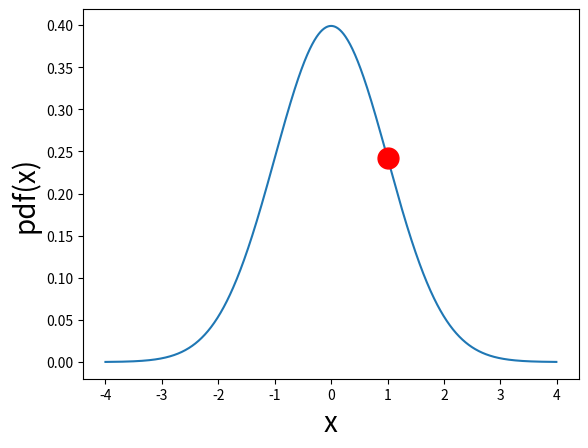
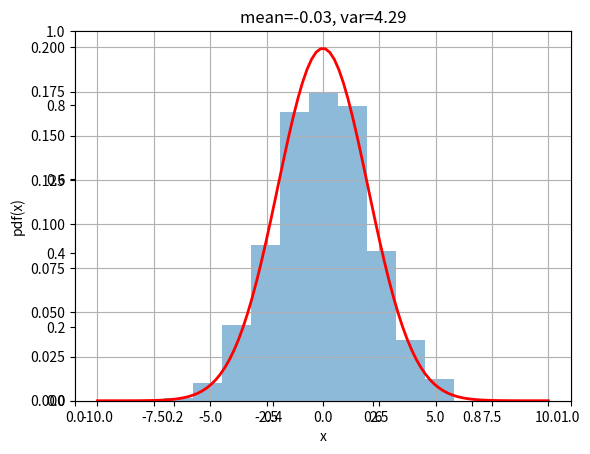

Source code (Python) for these figures, in order:
#Let's not loose track. Let's focus on structure and style
#Struggling to scroll up and down to find what you did when?
#Lets talk about CLASS: they encapsulates common utility (functions) for an object (datatype)
'''
Python: programming language (same version of python)
Interpreter: ease of use for progamming in python (Jupyter notepook, Spyder, pycharm, Anaconda)
packages: implemented libraries/utilities for a specific purpose (numpy, matplotlib, scipy.stats)
'''
import numpy as np
import matplotlib.pyplot as plt
#import scipy as sp
from scipy.stats import norm

class NormalDistribution:
    #Reference https://towardsdatascience.com/
    #exploring-normal-distribution-with-jupyter-notebook-3645ec2d83f8
    def __init__(self, mean =0., std = 1.):
        print("NormalDistribution::constructor")
        self.mu = mean
        self.sigma = std
        print("Mu, Sigma", self.mu, self.sigma)

    def reset(self, mean = 0., std = 1.):
        print ("NormalDistribution::reset")
        self.mu = mean
        self.sigma = std

    def computePdf(self, givenX):
        value = norm.pdf(givenX)
        print("I am in NormalDistribution::computePdf()")
        return value

    #\Phi(givenx)
    def computeCdf(self, givenx):
        print("I am in NormalDistribution::computeCdf()")
        value = norm.cdf(x=givenx, loc=self.mu, scale=self.sigma)
        return value

    def Exercise11(self, givenX):
        self.reset(0., 1.)
        value = self.computePdf(givenX)
        print("Computed Value for pdf", value)

    def Exercise12(self, startX=-4., endX=4., startY=0., endY=0.45, mean=0., sigma=1.):
        self.reset(mean, sigma)
        h = (endX - startX)/ 1000.
        x = np.arange(startX, endX, h)
        y= self.computePdf(x)
        #print(x, y)
        fig, ax = plt.subplots()
        ax.plot(x, y)
        # lets refine our view
        ax.set_xlabel('x', fontsize=20)  # set x label
        ax.set_ylabel('pdf(x)', fontsize=20, rotation=90)  # set y label
        #ax.set_ylim(startY, endY)  # range

        xval =1.
        yval = self.computePdf(xval)
        xplot = ax.plot([xval], [yval], marker='o', markersize=15, color="red")  # coordinate point
        plt.show()

    def Exercise31(self):
        # Exercise 3.1 - referring to the lecture notes(slides)
        fig, ax = plt.subplots()
        #generate random normal distribution numbers according to the scale which is standard deviation
        xs = norm.rvs(scale=2, size=1000)
        new_variance = np.var(xs)
        new_mean = np.mean(xs)
        print("Mu, Var", new_mean, new_variance)

        ax = fig.add_subplot(111)
        x = np.linspace(-10, 10, 100)
        y = norm.pdf(x, scale=2)
        ax.plot(x, y, 'r-', lw=2)

        ax.set_xlabel('x')
        ax.set_ylabel('pdf(x)')
        ax.set_title(f'mean={new_mean:.2f}, var={new_variance:.2f}')
        ax.hist(xs, bins=10, alpha=0.5, density=True)
        ax.grid(True)
        plt.show()

class TestingUtility:

    def __init__(self):
        print("TestingUtility::constructor")

    def understandingLog(self, start =-0.2, end=0.2, n =1000):
        x = np.linspace(start, end, n)
        y = np.log(1 + x)
        print(x.size)
        print(x)
        return x, y

    def plotXY(self, X, Y):
        fig = plt.figure()
        ax = plt.axes()
        plt.plot(X, X, '-', color='red')
        plt.plot(X, Y, color='blue')
        plt.show()

print("\n#########################################")
print("INITIATING A CLASS OBJECT, AND CALLING SOME FUNCTIONS")

#variables/data types: int, string, float, TestingUtility
'''
my_test = TestingUtility()
x_array, y_array = my_test.understandingLog(-0.4, 0.4, 10)
my_test.plotXY(x_array, y_array)
'''

my_dist = NormalDistribution()
my_dist.Exercise11(0.5)

my_dist.Exercise12()
my_dist.Exercise31()

#Do it yourself:
#Exercise2.2
#Exercise4.1
